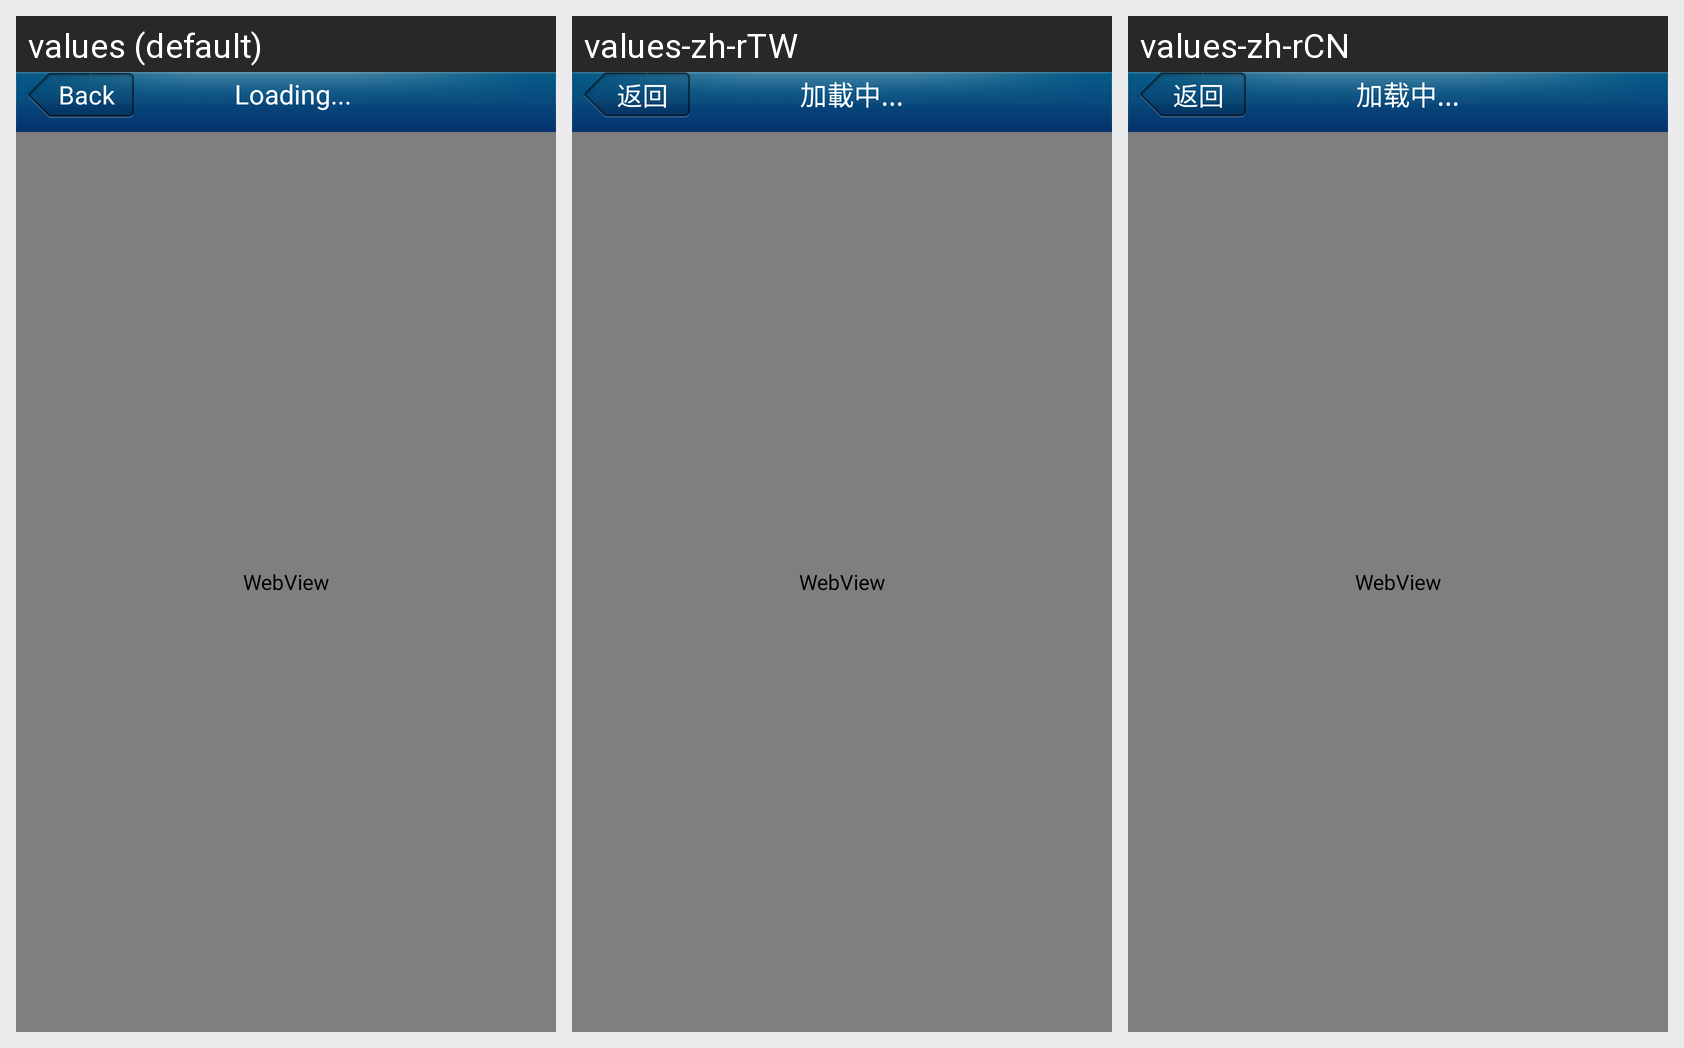

For this localized Android screen grid, give each drawn string resource with its value in every locale shown.
Android screen res/layout/image_web_viewer.xml rendered under 3 locales, left to right: values (default), values-zh-rTW, values-zh-rCN. Device: Nexus 5 (rendered at 1080×1920; each locale shown at half size, 540×960, under a caption strip naming it); theme Common_Theme.
Strings drawn on this screen, with the default value and each locale's value (text and hints the layout hard-codes, and strings that could not be matched under every locale, appear in the picture but are not listed):

btn_back
  values: Back
  values-zh-rTW: 返回
  values-zh-rCN: 返回

label_loading
  values: Loading...
  values-zh-rTW: 加載中...
  values-zh-rCN: 加载中...
